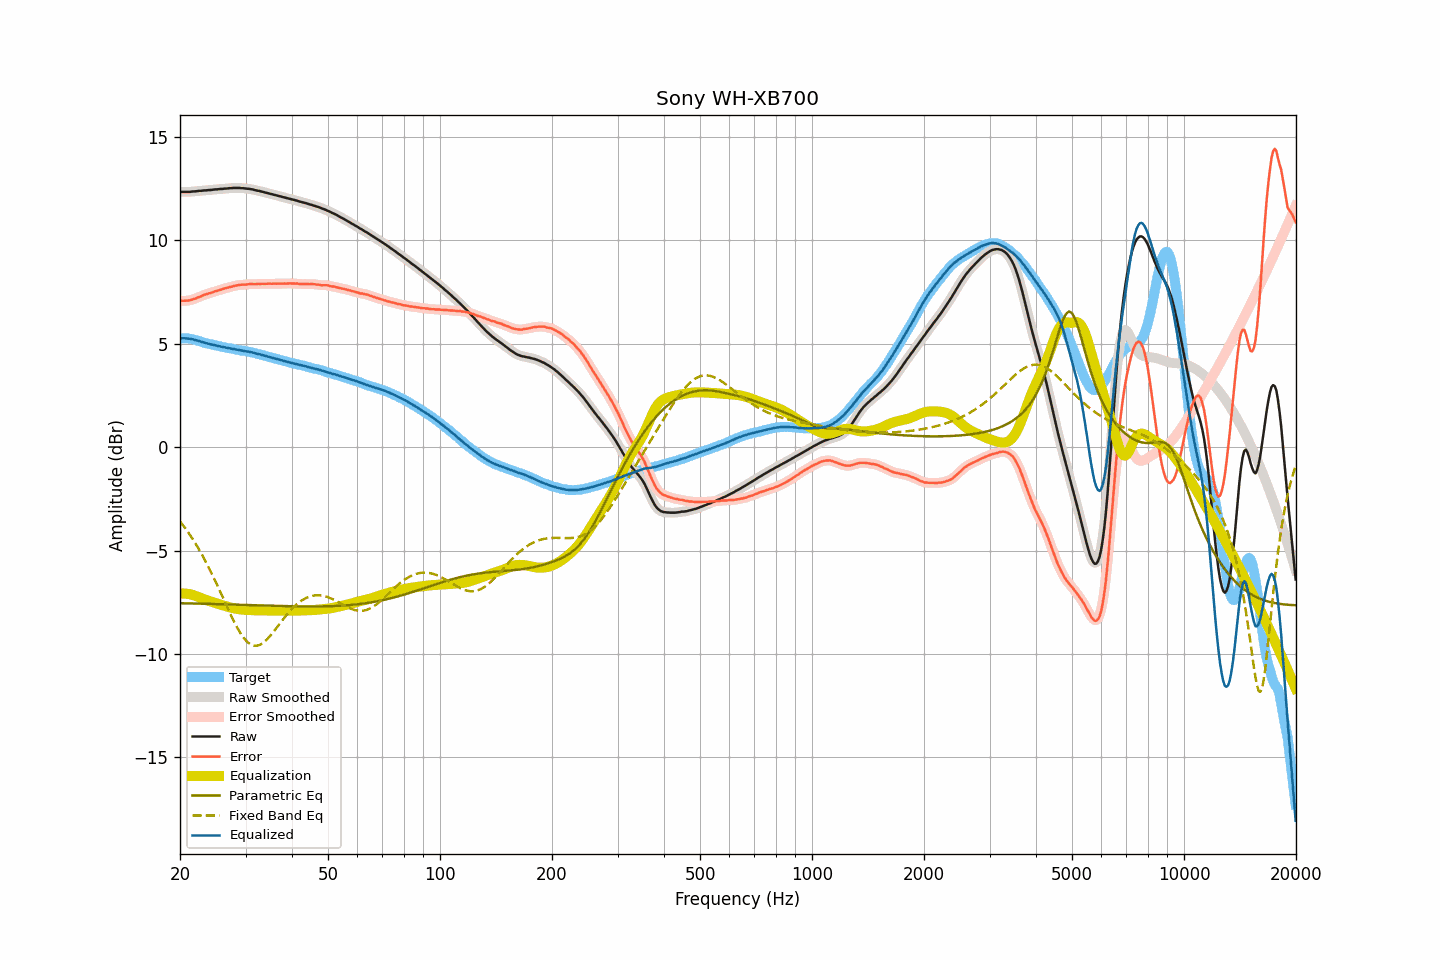

Source data for this figure (header and first rows):
frequency, raw, smoothed, error, error_smoothed, equalization, parametric_eq, fixed_band_eq, equalized_raw, equalized_smoothed, target
20.00, 12.34, 12.34, 7.08, 7.08, -7.08, -7.54, -3.59, 5.26, 5.26, 5.26
20.20, 12.34, 12.34, 7.08, 7.08, -7.07, -7.55, -3.69, 5.27, 5.27, 5.26
20.40, 12.34, 12.34, 7.08, 7.08, -7.07, -7.55, -3.79, 5.27, 5.27, 5.26
20.61, 12.34, 12.34, 7.08, 7.08, -7.08, -7.55, -3.89, 5.27, 5.27, 5.26
20.81, 12.34, 12.34, 7.08, 7.08, -7.08, -7.55, -4.00, 5.26, 5.26, 5.26
21.02, 12.34, 12.34, 7.08, 7.09, -7.09, -7.55, -4.11, 5.25, 5.25, 5.26
21.23, 12.34, 12.35, 7.10, 7.10, -7.11, -7.55, -4.22, 5.24, 5.24, 5.24
21.44, 12.35, 12.35, 7.12, 7.12, -7.12, -7.56, -4.34, 5.23, 5.23, 5.23
21.66, 12.36, 12.36, 7.15, 7.15, -7.15, -7.56, -4.46, 5.22, 5.21, 5.21
21.87, 12.36, 12.37, 7.17, 7.17, -7.17, -7.56, -4.58, 5.19, 5.19, 5.19
22.09, 12.37, 12.37, 7.19, 7.20, -7.20, -7.56, -4.70, 5.17, 5.17, 5.18
22.31, 12.38, 12.38, 7.23, 7.23, -7.23, -7.56, -4.84, 5.15, 5.15, 5.15
22.54, 12.39, 12.39, 7.26, 7.26, -7.26, -7.56, -4.97, 5.13, 5.13, 5.13
22.76, 12.39, 12.40, 7.29, 7.29, -7.29, -7.57, -5.11, 5.10, 5.10, 5.11
22.99, 12.40, 12.40, 7.33, 7.33, -7.32, -7.57, -5.24, 5.08, 5.08, 5.08
23.22, 12.41, 12.41, 7.37, 7.36, -7.35, -7.57, -5.39, 5.06, 5.06, 5.05
23.45, 12.41, 12.42, 7.39, 7.39, -7.38, -7.57, -5.53, 5.03, 5.04, 5.03
23.69, 12.42, 12.42, 7.41, 7.41, -7.41, -7.57, -5.68, 5.01, 5.01, 5.01
23.92, 12.43, 12.43, 7.44, 7.43, -7.44, -7.58, -5.84, 5.00, 4.99, 4.99
24.16, 12.43, 12.44, 7.45, 7.46, -7.46, -7.58, -5.99, 4.97, 4.97, 4.98
24.40, 12.44, 12.44, 7.48, 7.48, -7.49, -7.58, -6.15, 4.96, 4.96, 4.96
24.65, 12.45, 12.45, 7.51, 7.51, -7.51, -7.58, -6.31, 4.94, 4.94, 4.94
24.89, 12.46, 12.46, 7.54, 7.54, -7.53, -7.58, -6.48, 4.93, 4.92, 4.92
25.14, 12.46, 12.47, 7.55, 7.56, -7.56, -7.59, -6.65, 4.90, 4.91, 4.91
25.39, 12.47, 12.47, 7.58, 7.58, -7.58, -7.59, -6.81, 4.89, 4.89, 4.89
25.65, 12.48, 12.48, 7.61, 7.61, -7.61, -7.59, -6.98, 4.87, 4.87, 4.88
25.91, 12.48, 12.49, 7.64, 7.63, -7.63, -7.59, -7.15, 4.85, 4.85, 4.85
26.16, 12.49, 12.49, 7.66, 7.66, -7.66, -7.60, -7.33, 4.84, 4.84, 4.83
26.43, 12.50, 12.50, 7.68, 7.68, -7.68, -7.60, -7.50, 4.82, 4.82, 4.82
26.69, 12.50, 12.51, 7.70, 7.70, -7.70, -7.60, -7.67, 4.80, 4.81, 4.80
26.96, 12.51, 12.51, 7.72, 7.72, -7.72, -7.60, -7.84, 4.79, 4.79, 4.79
27.23, 12.52, 12.52, 7.74, 7.74, -7.74, -7.60, -8.01, 4.78, 4.78, 4.78
27.50, 12.52, 12.53, 7.75, 7.76, -7.76, -7.61, -8.17, 4.76, 4.76, 4.77
27.77, 12.53, 12.53, 7.79, 7.78, -7.78, -7.61, -8.33, 4.75, 4.75, 4.75
28.05, 12.53, 12.53, 7.80, 7.80, -7.80, -7.61, -8.49, 4.73, 4.73, 4.74
28.33, 12.53, 12.53, 7.82, 7.82, -7.81, -7.61, -8.64, 4.72, 4.72, 4.71
28.62, 12.53, 12.53, 7.83, 7.83, -7.83, -7.62, -8.78, 4.71, 4.71, 4.70
28.90, 12.53, 12.53, 7.84, 7.84, -7.84, -7.62, -8.91, 4.69, 4.69, 4.69
29.19, 12.52, 12.53, 7.85, 7.85, -7.85, -7.62, -9.04, 4.67, 4.68, 4.67
29.48, 12.52, 12.52, 7.85, 7.85, -7.86, -7.62, -9.15, 4.67, 4.66, 4.67
29.78, 12.51, 12.51, 7.86, 7.86, -7.86, -7.63, -9.26, 4.65, 4.65, 4.66
30.08, 12.50, 12.50, 7.86, 7.86, -7.87, -7.63, -9.35, 4.64, 4.64, 4.64
30.38, 12.49, 12.50, 7.87, 7.87, -7.87, -7.63, -9.43, 4.62, 4.62, 4.62
30.68, 12.49, 12.49, 7.88, 7.88, -7.87, -7.63, -9.49, 4.62, 4.61, 4.61
30.99, 12.47, 12.48, 7.88, 7.88, -7.88, -7.64, -9.54, 4.59, 4.60, 4.59
31.30, 12.46, 12.46, 7.89, 7.88, -7.88, -7.64, -9.57, 4.58, 4.58, 4.58
31.61, 12.44, 12.44, 7.88, 7.88, -7.89, -7.64, -9.60, 4.56, 4.56, 4.56
31.93, 12.42, 12.42, 7.88, 7.89, -7.89, -7.64, -9.60, 4.53, 4.54, 4.54
32.24, 12.40, 12.41, 7.89, 7.89, -7.89, -7.65, -9.60, 4.51, 4.52, 4.51
32.57, 12.39, 12.39, 7.90, 7.89, -7.89, -7.65, -9.57, 4.50, 4.50, 4.50
32.89, 12.37, 12.37, 7.89, 7.90, -7.89, -7.65, -9.54, 4.48, 4.48, 4.48
33.22, 12.35, 12.35, 7.90, 7.89, -7.89, -7.65, -9.49, 4.46, 4.46, 4.45
33.55, 12.33, 12.33, 7.89, 7.90, -7.90, -7.65, -9.44, 4.43, 4.43, 4.44
33.89, 12.31, 12.31, 7.90, 7.90, -7.90, -7.66, -9.37, 4.41, 4.41, 4.42
34.23, 12.29, 12.29, 7.90, 7.90, -7.90, -7.66, -9.30, 4.39, 4.39, 4.39
34.57, 12.27, 12.27, 7.90, 7.90, -7.90, -7.66, -9.22, 4.37, 4.37, 4.37
34.92, 12.25, 12.25, 7.91, 7.90, -7.90, -7.66, -9.13, 4.35, 4.35, 4.35
35.27, 12.23, 12.23, 7.90, 7.90, -7.90, -7.67, -9.04, 4.33, 4.33, 4.33
35.62, 12.21, 12.21, 7.90, 7.90, -7.90, -7.67, -8.94, 4.31, 4.31, 4.31
35.97, 12.19, 12.19, 7.91, 7.90, -7.90, -7.67, -8.84, 4.29, 4.29, 4.29
... 635 more rows
